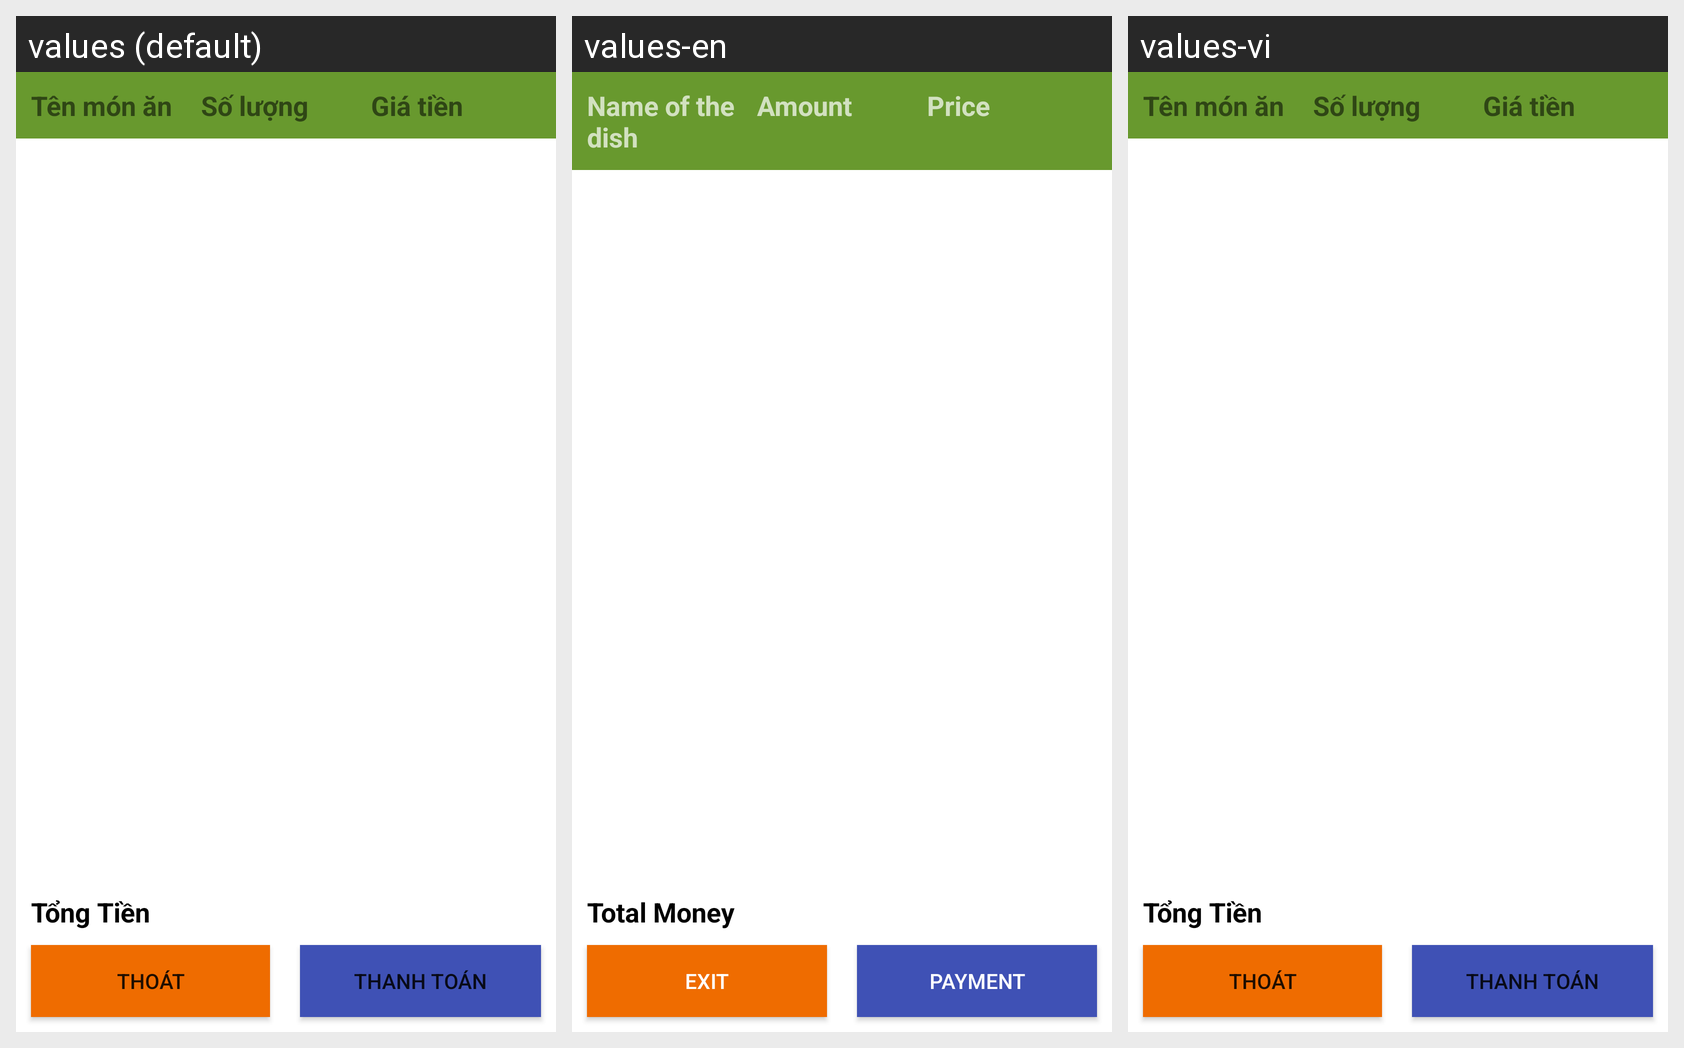

For this localized Android screen grid, give each drawn string resource with its value in every locale shown.
Android screen res/layout/layout_thanhtoan.xml rendered under 3 locales, left to right: values (default), values-en, values-vi. Device: Nexus 5 (rendered at 1080×1920; each locale shown at half size, 540×960, under a caption strip naming it); theme AppTheme.
Strings drawn on this screen, with the default value and each locale's value (text and hints the layout hard-codes, and strings that could not be matched under every locale, appear in the picture but are not listed):

tenmonan
  values: Tên món ăn
  values-en: Name of the dish
  values-vi: Tên món ăn

soluong
  values: Số lượng
  values-en: Amount
  values-vi: Số lượng

giatien
  values: Giá tiền
  values-en: Price
  values-vi: Giá tiền

tongtien
  values: Tổng Tiền
  values-en: Total Money
  values-vi: Tổng Tiền

thoat
  values: Thoát
  values-en: Exit
  values-vi: Thoát

thanhtoan
  values: Thanh toán
  values-en: Payment
  values-vi: Thanh toán
